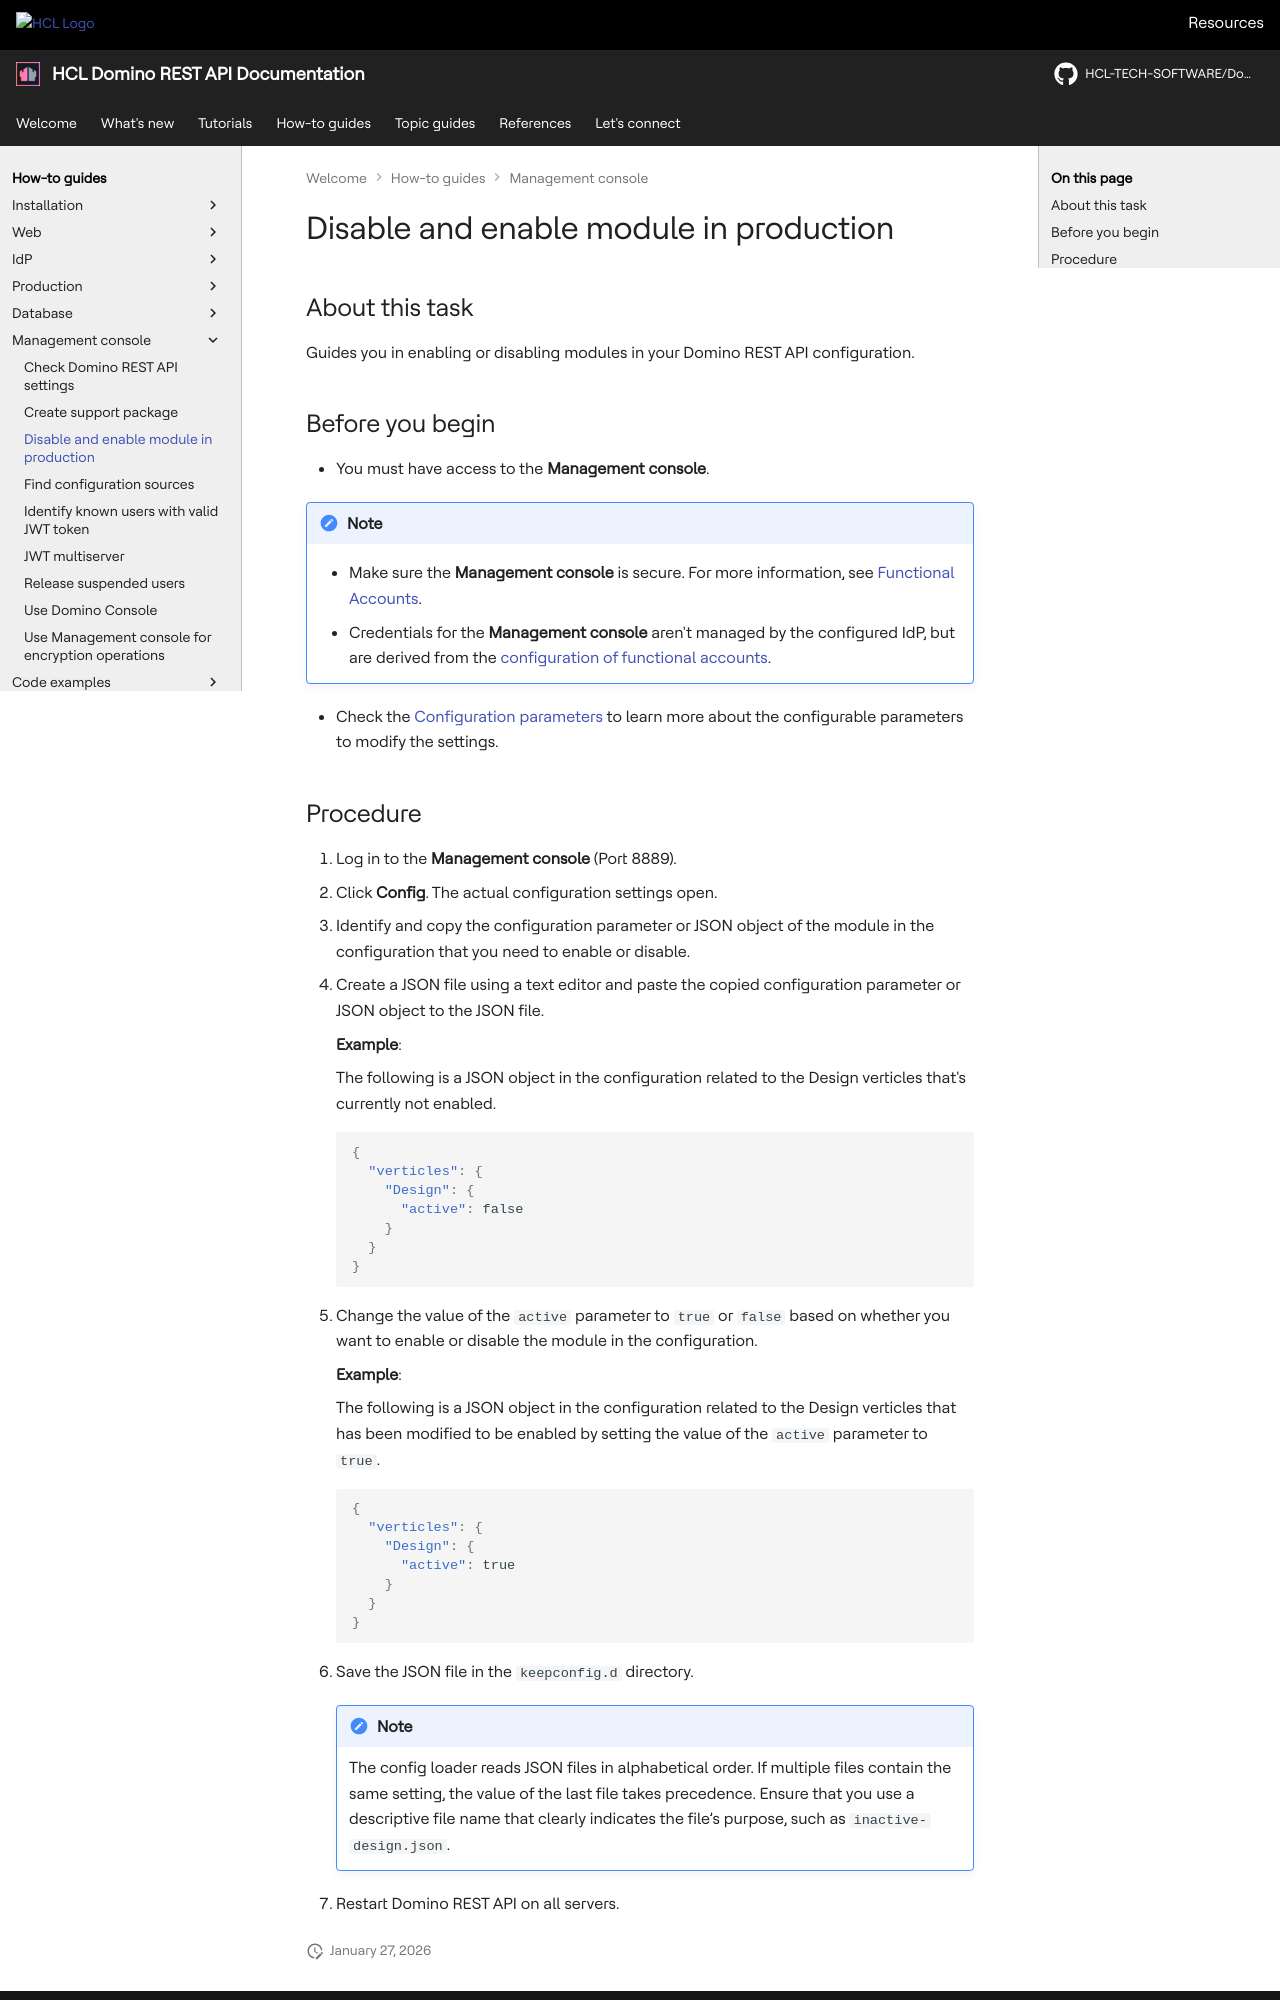

repository: HCL-TECH-SOFTWARE/Domino-rest-api · page: howto/management/disablemodule.html · generator: mkdocs

# Disable and enable module in production

## About this task

Guides you in enabling or disabling modules in your Domino REST API configuration.

<!--If your specific configuration entry or references suggest that there are variables or function in the `config.json` file, you may be able to change them.-->

## Before you begin

- You must have access to the **Management console**.

!!! note

    - Make sure the **Management console** is secure. For more information, see [Functional Accounts](../../references/functionalUsers.md).
    - Credentials for the **Management console** aren't managed by the configured IdP, but are derived from the [configuration of functional accounts](../../references/functionalUsers.md).

- Check the [Configuration parameters](../../references/configuration/parameters.md) to learn more about the configurable parameters to modify the settings.
